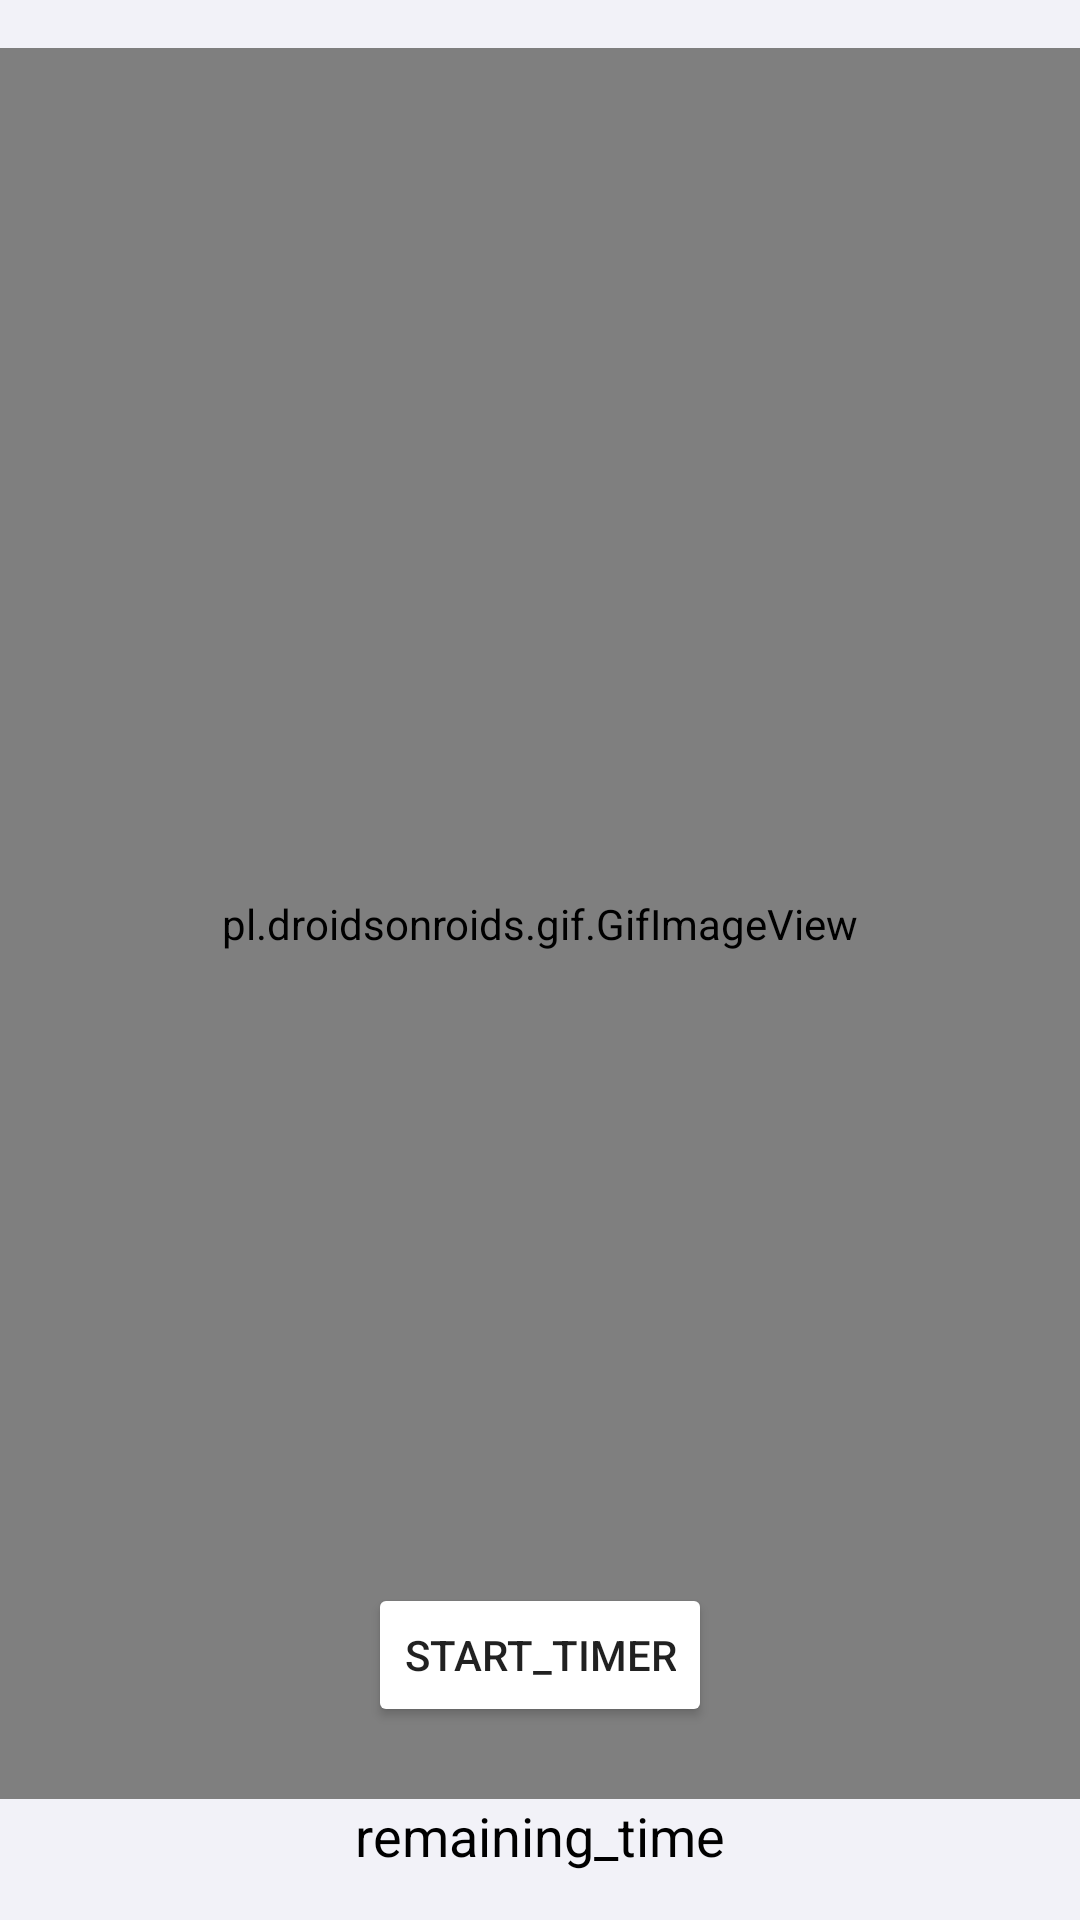

Produce the Android XML layout that renders to this screen, including the resource entries it uses.
<!-- AndroidManifest.xml: application theme Theme.MeditasyonUygulamasi -->
<!-- res/layout/activity_back_stretch.xml -->
<?xml version="1.0" encoding="utf-8"?>
<RelativeLayout xmlns:android="http://schemas.android.com/apk/res/android"
    xmlns:app="http://schemas.android.com/apk/res-auto"
    xmlns:tools="http://schemas.android.com/tools"
    android:layout_width="match_parent"
    android:layout_height="match_parent"
    android:background="#F2F2F8"
    tools:context=".BackStretchActivity">

    <pl.droidsonroids.gif.GifImageView
        android:id="@+id/back_stretch_gif"
        android:layout_width="match_parent"
        android:layout_height="match_parent"
        android:src="@drawable/back_strech"
        android:layout_marginTop="16dp"
        android:layout_above="@id/timer_text_view"
        android:layout_centerHorizontal="true" />

    <TextView
        android:id="@+id/timer_text_view"
        android:layout_width="wrap_content"
        android:layout_height="wrap_content"
        android:text="remaining_time"
        android:textSize="18sp"
        android:textColor="@color/black"
        android:layout_marginBottom="16dp"
        android:layout_centerHorizontal="true"
        android:layout_alignParentBottom="true" />

    <Button
        android:id="@+id/start_button"
        android:layout_width="wrap_content"
        android:layout_height="wrap_content"
        android:text="start_timer"
        android:backgroundTint="@color/lavender"
        android:layout_above="@id/timer_text_view"
        android:layout_centerHorizontal="true"
        android:layout_marginBottom="24dp" />

</RelativeLayout>
<!-- resources referenced by this layout -->
<resources>
  <style name="Theme.MeditasyonUygulamasi" parent="Base.Theme.MeditasyonUygulamasi" />
  <style name="Base.Theme.MeditasyonUygulamasi" parent="Theme.AppCompat.DayNight.NoActionBar">
          
          
      </style>
  <!-- not gathered from this repository: default colours our renderer supplied (Android Studio template values) -->
  <color name="black">#FF000000</color>
</resources>
